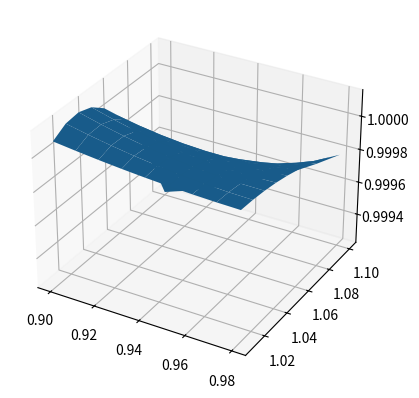

The script that saved this image:
import numpy as np
import matplotlib.pyplot as plt


def uni_v3_pricing_amerexcu_gbm_version_analytic_solution(H, L, L1, L2, r, mu, C, sigma):
    # 这个版本的S默认为1
    para_a = np.log(L1)/sigma
    para_b = np.log(L2)/sigma
    lambda_para = 1/(2-np.sqrt(L)-(1/np.sqrt(H)))
    part1_1 = lambda_para*(2*np.sqrt(L2)-np.sqrt(L)-(L2/np.sqrt(H)))
    part1_2 = np.exp(para_b*mu)*np.sinh(-para_a*np.sqrt(2*r+mu**2))/np.sinh((para_b-para_a)*np.sqrt(2*r+mu**2))
    part2_1 = lambda_para*(2*np.sqrt(L1)-np.sqrt(L)-(L1/np.sqrt(H)))
    part2_2 = np.exp(para_a*mu)*np.sinh(para_b*np.sqrt(2*r+mu**2))/np.sinh((para_b-para_a)*np.sqrt(2*r+mu**2))
    part3_1_1_1 = para_b*np.exp(para_a*mu)*np.cosh(para_b*np.sqrt(2*r+mu**2))
    part3_1_1_2 = para_a*np.exp(para_b*mu)*np.cosh(para_a*np.sqrt(2*r+mu**2))
    part3_1_1 = part3_1_1_1-part3_1_1_2
    part3_1_2 = np.sqrt(2*r+mu**2)*np.sinh((para_b-para_a)*np.sqrt(2*r+mu**2))
    part3_2_1_1 = np.exp(para_a*mu)*np.sinh(para_b*np.sqrt(2*r+mu**2))
    part3_2_1_2 = np.exp(para_b*mu)*np.sinh(para_a*np.sqrt(2*r+mu**2))
    part3_2_1 = (para_b-para_a)*(part3_2_1_1-part3_2_1_2)
    part3_2_2 = np.sqrt(2*r+mu**2)*np.tanh((para_b-para_a)*np.sqrt(2*r+mu**2))*np.sinh((para_b-para_a)*np.sqrt(2*r+mu**2))
    part3_1 = part3_1_1/part3_1_2
    part3_2 = part3_2_1/part3_2_2
    part1 = part1_1*part1_2
    part2 = part2_1*part2_2
    part3 = part3_1-part3_2
    result = part1+part2-C*part3
    return result


if __name__ == '__main__':
    H = 1.2617
    L = 0.852365
    C = 0.055
    r = 0.04
    sigma = 0.12
    L1_list = np.arange(0.90, 0.99, 0.01)
    L2_list = np.arange(1.01, 1.10, 0.01)
    L1_list, L2_list = np.meshgrid(L1_list, L2_list)

    result = uni_v3_pricing_amerexcu_gbm_version_analytic_solution(H, L, L1_list, L2_list, r, 0, C, sigma)
    # print(result)

    fig, ax = plt.subplots(subplot_kw={"projection": "3d"})
    ax.plot_surface(L1_list, L2_list, result)
    plt.show()

    # print(uni_v3_pricing_earlyexcu_version_analytic_solution(H, L, 0.86, 1.10, 1, r, C, sigma))
